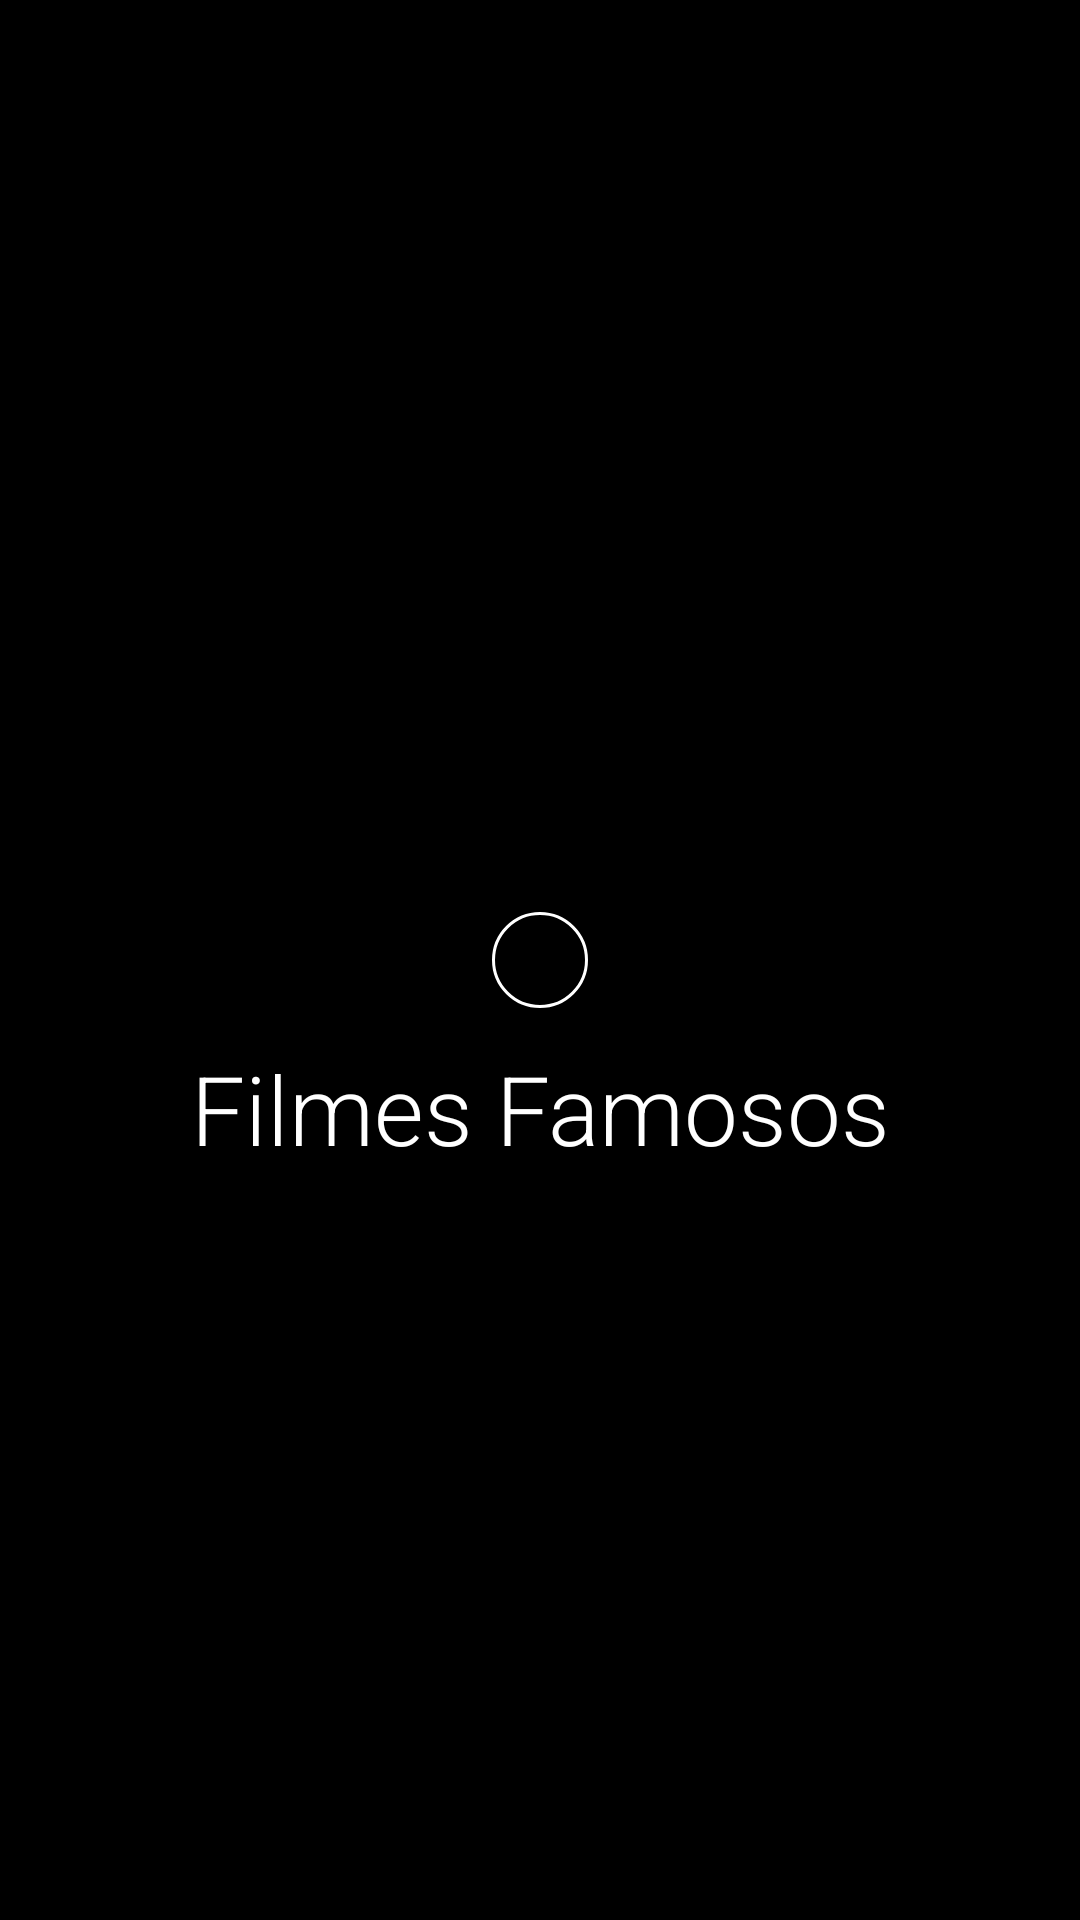

Produce the Android XML layout that renders to this screen, including the resource entries it uses.
<!-- AndroidManifest.xml: application theme AppTheme -->
<!-- res/layout/activity_splash_creen.xml -->
<?xml version="1.0" encoding="utf-8"?>
<android.support.constraint.ConstraintLayout xmlns:android="http://schemas.android.com/apk/res/android"
    xmlns:app="http://schemas.android.com/apk/res-auto"
    xmlns:tools="http://schemas.android.com/tools"
    android:layout_width="match_parent"
    android:background="@android:color/black"
    android:layout_height="match_parent"
    tools:context="br.com.android.udacity.filmesfamosos.splash.SplashScreenActivity">

    <ImageView
        android:id="@+id/icon_splash"
        android:contentDescription="@string/content_description_icon"
        android:background="@drawable/stroke_circle_white"
        android:padding="@dimen/big_margin"
        android:layout_width="wrap_content"
        android:layout_height="wrap_content"
        app:layout_constraintTop_toTopOf="parent"
        app:layout_constraintEnd_toEndOf="parent"
        app:layout_constraintBottom_toBottomOf="parent"
        app:layout_constraintStart_toStartOf="parent"
        android:src="@drawable/popcorn_icon"/>

    <TextView
        android:layout_width="match_parent"
        android:layout_height="wrap_content"
        app:layout_constraintEnd_toEndOf="parent"
        app:layout_constraintStart_toStartOf="parent"
        app:layout_constraintTop_toBottomOf="@id/icon_splash"
        android:layout_marginTop="12dp"
        android:layout_marginStart="@dimen/default_medium"
        android:layout_marginEnd="@dimen/default_medium"
        android:text="@string/app_name"
        android:textColor="@android:color/white"
        android:textAlignment="center"
        android:textSize="@dimen/large_text"
        android:fontFamily="sans-serif-light"
        />

</android.support.constraint.ConstraintLayout>
<!-- resources referenced by this layout -->
<resources>
  <dimen name="big_margin">16dp</dimen>
  <dimen name="default_medium">24dp</dimen>
  <dimen name="large_text">32sp</dimen>
  <!-- drawable stroke_circle_white (drawable) -->
  <?xml version="1.0" encoding="utf-8"?>
  <shape xmlns:android="http://schemas.android.com/apk/res/android"
      android:shape="oval">
  
      <solid
          android:color="@android:color/transparent"
          />
  
      <stroke
          android:width="1dp"
          android:color="@android:color/white"
          />
  
  </shape>
  <string name="app_name">Filmes Famosos</string>
  <string name="content_description_icon">Icon popcorn</string>
  <style name="AppTheme" parent="Theme.AppCompat.Light.NoActionBar">
          
          <item name="colorPrimary">@color/colorPrimary</item>
          <item name="colorPrimaryDark">@color/colorPrimaryDark</item>
          <item name="colorAccent">@color/colorAccent</item>
      </style>
  <color name="colorPrimary">#212121</color>
  <color name="colorPrimaryDark">#000000</color>
  <color name="colorAccent">#484848</color>
</resources>
